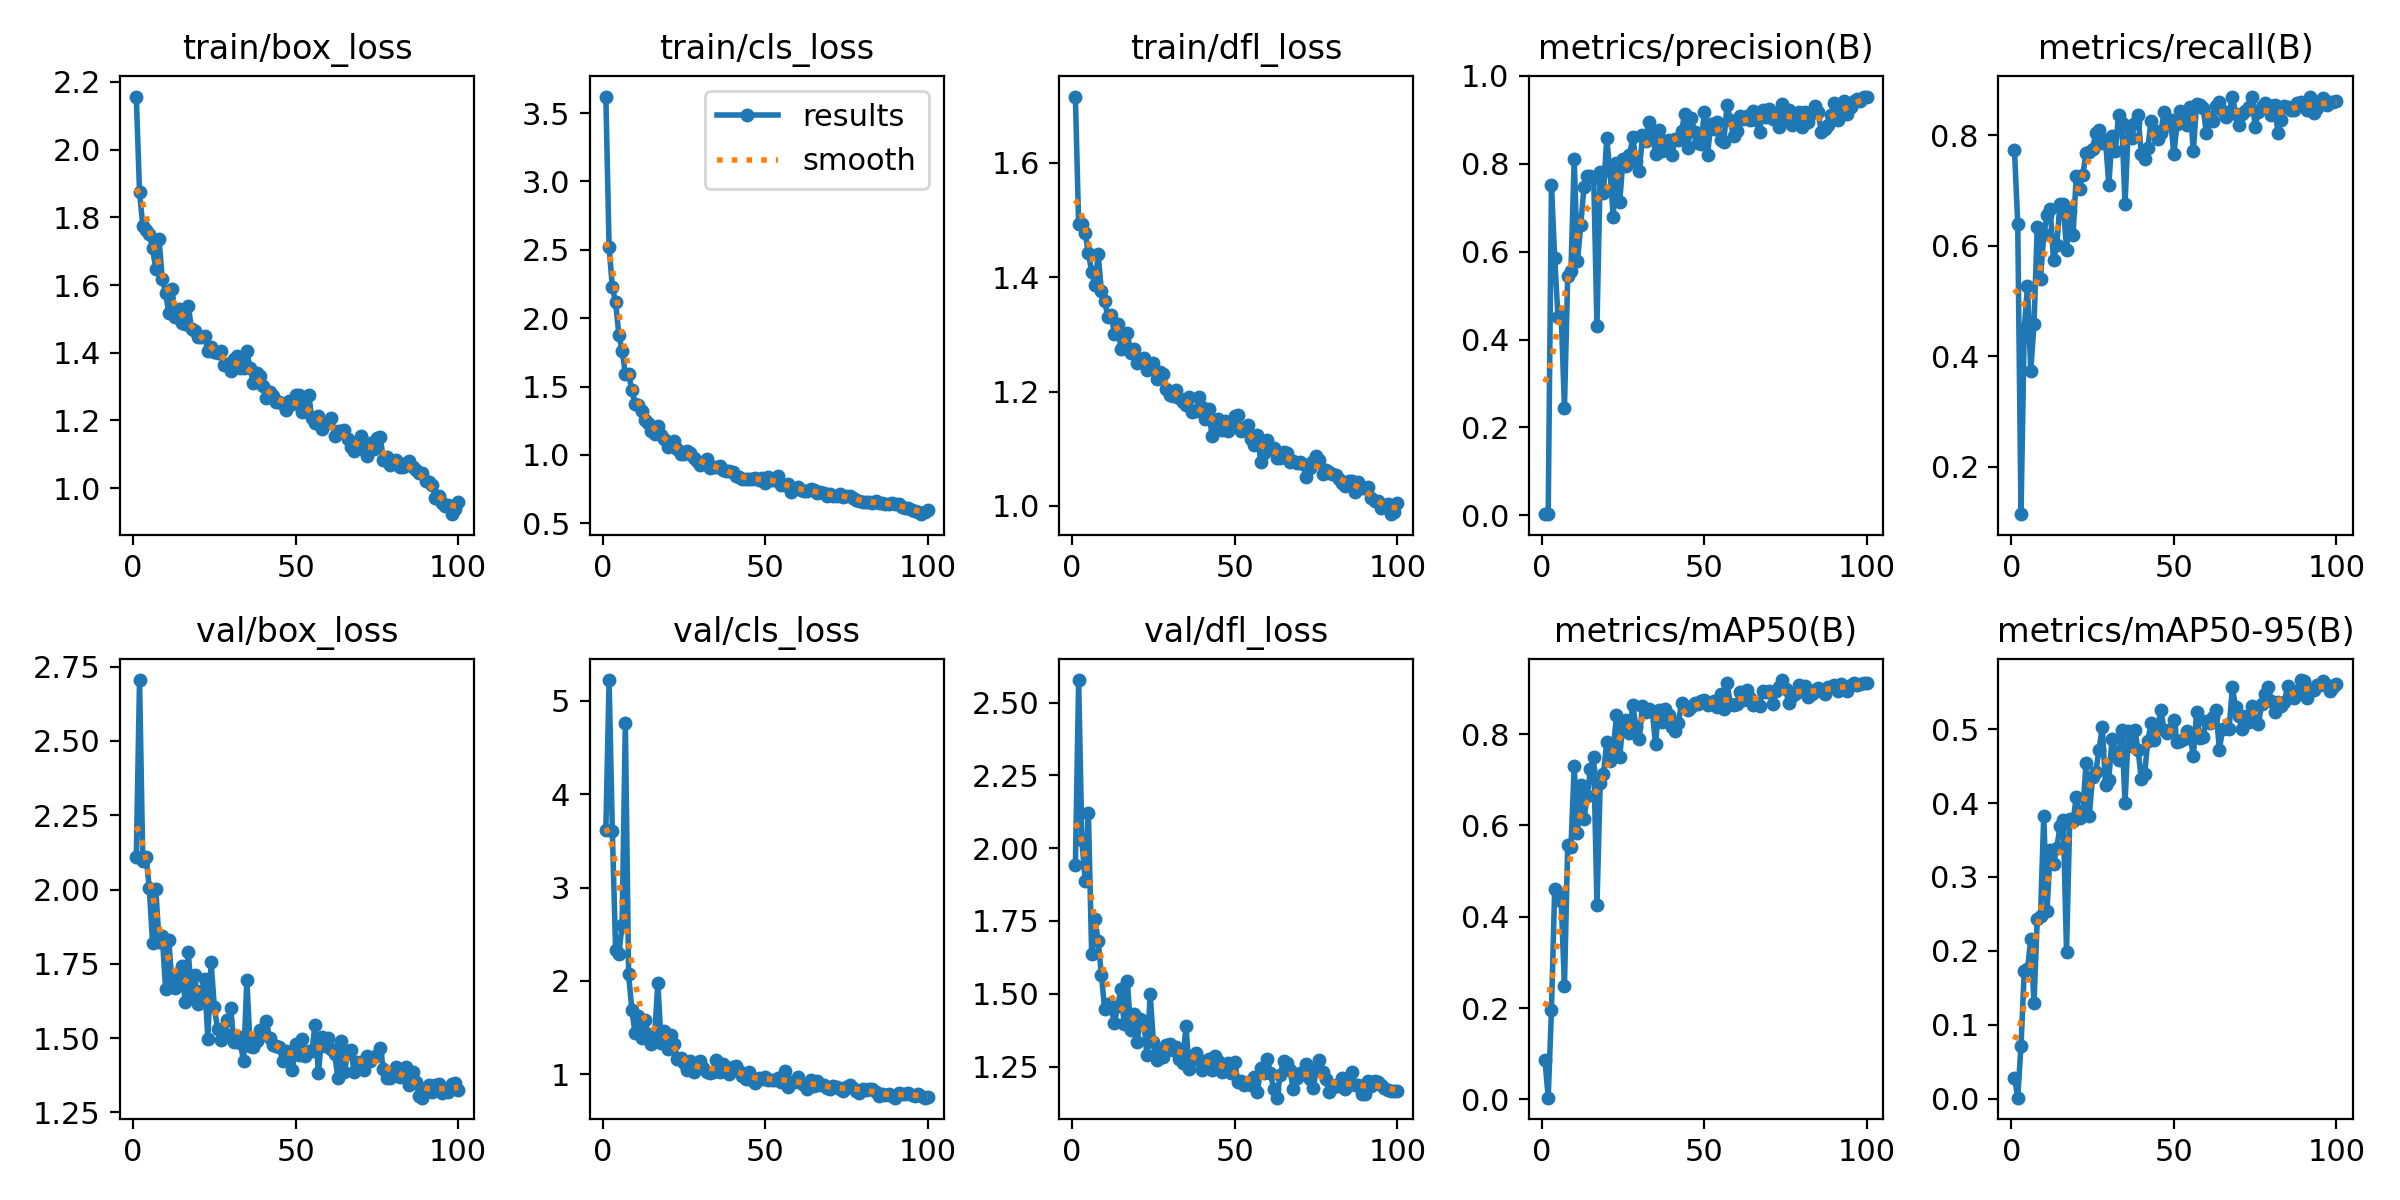

The data file committed next to this chart (first rows):
epoch, time, train/box_loss, train/cls_loss, train/dfl_loss, metrics/precision(B), metrics/recall(B), metrics/mAP50(B), metrics/mAP50-95(B), val/box_loss, val/cls_loss, val/dfl_loss, lr/pg0, lr/pg1, lr/pg2
1, 18.12, 2.157, 3.62, 1.715, 0.00298, 0.7725, 0.08719, 0.02839, 2.109, 3.612, 1.941, 0.0004334, 0.0004334, 0.0004334
2, 27.46, 1.874, 2.52, 1.492, 0.00256, 0.64, 0.00363, 0.00117, 2.705, 5.223, 2.578, 0.0008748, 0.0008748, 0.0008748
3, 36.6, 1.775, 2.227, 1.492, 0.7506, 0.1146, 0.1954, 0.07139, 2.095, 3.602, 2.027, 0.001307, 0.001307, 0.001307
4, 45.7, 1.764, 2.115, 1.476, 0.5856, 0.4501, 0.4614, 0.1723, 2.108, 2.335, 1.889, 0.001617, 0.001617, 0.001617
5, 54.73, 1.751, 1.879, 1.442, 0.452, 0.5269, 0.4529, 0.1748, 2.006, 2.288, 2.119, 0.001601, 0.001601, 0.001601
6, 63.76, 1.708, 1.762, 1.41, 0.4569, 0.3731, 0.4336, 0.2155, 1.82, 2.598, 1.637, 0.001584, 0.001584, 0.001584
7, 72.75, 1.647, 1.592, 1.385, 0.2439, 0.4586, 0.2488, 0.1293, 2.002, 4.767, 1.757, 0.001568, 0.001568, 0.001568
8, 81.71, 1.735, 1.593, 1.44, 0.5438, 0.634, 0.5567, 0.2437, 1.825, 2.069, 1.683, 0.001551, 0.001551, 0.001551
9, 90.74, 1.618, 1.473, 1.376, 0.5555, 0.5401, 0.5519, 0.2477, 1.843, 1.69, 1.564, 0.001535, 0.001535, 0.001535
10, 99.72, 1.577, 1.375, 1.358, 0.8096, 0.6205, 0.7292, 0.3832, 1.666, 1.438, 1.447, 0.001518, 0.001518, 0.001518
11, 108.7, 1.517, 1.363, 1.33, 0.5786, 0.6555, 0.5824, 0.2542, 1.83, 1.623, 1.464, 0.001502, 0.001502, 0.001502
12, 117.8, 1.588, 1.321, 1.333, 0.6594, 0.6657, 0.6891, 0.3366, 1.679, 1.385, 1.452, 0.001485, 0.001485, 0.001485
13, 126.7, 1.505, 1.252, 1.301, 0.7461, 0.5738, 0.6139, 0.3179, 1.668, 1.579, 1.399, 0.001469, 0.001469, 0.001469
14, 135.7, 1.528, 1.236, 1.318, 0.7718, 0.6022, 0.6641, 0.3388, 1.701, 1.426, 1.457, 0.001452, 0.001452, 0.001452
15, 144.6, 1.489, 1.173, 1.274, 0.7715, 0.6763, 0.7237, 0.369, 1.743, 1.322, 1.516, 0.001436, 0.001436, 0.001436
16, 153.6, 1.485, 1.152, 1.277, 0.7679, 0.675, 0.7501, 0.3766, 1.623, 1.419, 1.396, 0.001419, 0.001419, 0.001419
17, 162.5, 1.538, 1.212, 1.302, 0.4311, 0.5929, 0.4255, 0.1989, 1.79, 1.98, 1.543, 0.001403, 0.001403, 0.001403
18, 171.4, 1.47, 1.143, 1.268, 0.7813, 0.6632, 0.6935, 0.379, 1.636, 1.332, 1.377, 0.001386, 0.001386, 0.001386
19, 180.3, 1.465, 1.118, 1.275, 0.7342, 0.6189, 0.7132, 0.3755, 1.712, 1.464, 1.429, 0.00137, 0.00137, 0.00137
20, 189.3, 1.448, 1.056, 1.25, 0.8579, 0.727, 0.7834, 0.4083, 1.614, 1.266, 1.335, 0.001353, 0.001353, 0.001353
21, 198.2, 1.447, 1.086, 1.257, 0.7823, 0.7036, 0.7408, 0.3792, 1.658, 1.425, 1.414, 0.001337, 0.001337, 0.001337
22, 207.1, 1.451, 1.105, 1.258, 0.6794, 0.7283, 0.7633, 0.3874, 1.698, 1.328, 1.408, 0.00132, 0.00132, 0.00132
23, 216.1, 1.405, 1.044, 1.237, 0.8021, 0.7678, 0.8418, 0.4544, 1.497, 1.166, 1.289, 0.001304, 0.001304, 0.001304
24, 225, 1.418, 1.005, 1.246, 0.7125, 0.7697, 0.7498, 0.3827, 1.758, 1.173, 1.497, 0.001287, 0.001287, 0.001287
25, 233.9, 1.404, 1.004, 1.25, 0.8108, 0.7755, 0.8268, 0.4354, 1.604, 1.121, 1.334, 0.001271, 0.001271, 0.001271
26, 242.9, 1.399, 1.027, 1.222, 0.7958, 0.8032, 0.8308, 0.4426, 1.53, 1.048, 1.274, 0.001254, 0.001254, 0.001254
27, 251.9, 1.406, 1.012, 1.235, 0.8189, 0.8101, 0.8024, 0.4724, 1.493, 1.142, 1.3, 0.001238, 0.001238, 0.001238
28, 260.8, 1.364, 0.9788, 1.231, 0.8597, 0.7868, 0.8638, 0.5033, 1.518, 1.023, 1.284, 0.001221, 0.001221, 0.001221
29, 269.8, 1.367, 0.9576, 1.204, 0.8068, 0.791, 0.8154, 0.4239, 1.56, 1.07, 1.325, 0.001205, 0.001205, 0.001205
30, 278.8, 1.346, 0.9301, 1.195, 0.7824, 0.71, 0.789, 0.432, 1.603, 1.142, 1.327, 0.001188, 0.001188, 0.001188
31, 287.7, 1.38, 0.9436, 1.192, 0.8642, 0.7982, 0.8626, 0.4866, 1.486, 1.064, 1.306, 0.001172, 0.001172, 0.001172
32, 296.6, 1.391, 0.9735, 1.202, 0.8523, 0.7713, 0.8485, 0.4699, 1.507, 1.026, 1.317, 0.001155, 0.001155, 0.001155
33, 305.5, 1.354, 0.9021, 1.189, 0.8943, 0.8367, 0.8552, 0.4591, 1.483, 1.014, 1.274, 0.001139, 0.001139, 0.001139
34, 314.5, 1.354, 0.912, 1.182, 0.8717, 0.8214, 0.8512, 0.4997, 1.421, 1.023, 1.262, 0.001122, 0.001122, 0.001122
35, 323.4, 1.405, 0.9089, 1.176, 0.8231, 0.675, 0.7795, 0.4004, 1.695, 1.156, 1.388, 0.001106, 0.001106, 0.001106
36, 332.3, 1.354, 0.9156, 1.19, 0.876, 0.8167, 0.854, 0.4975, 1.474, 1.022, 1.241, 0.001089, 0.001089, 0.001089
37, 341.3, 1.311, 0.8863, 1.164, 0.828, 0.7954, 0.8271, 0.478, 1.47, 1.106, 1.278, 0.001073, 0.001073, 0.001073
38, 350.3, 1.341, 0.8818, 1.166, 0.8527, 0.8219, 0.855, 0.4992, 1.491, 1.044, 1.298, 0.001056, 0.001056, 0.001056
39, 359.2, 1.332, 0.8815, 1.19, 0.8544, 0.8362, 0.8414, 0.4725, 1.528, 1.003, 1.274, 0.00104, 0.00104, 0.00104
40, 368.1, 1.3, 0.8758, 1.174, 0.8193, 0.7658, 0.8153, 0.433, 1.523, 1.081, 1.238, 0.001023, 0.001023, 0.001023
41, 377.1, 1.265, 0.8483, 1.153, 0.8552, 0.7569, 0.806, 0.4392, 1.559, 1.093, 1.267, 0.001007, 0.001007, 0.001007
42, 386, 1.285, 0.8389, 1.169, 0.8539, 0.7766, 0.8245, 0.4839, 1.499, 1.033, 1.275, 0.0009904, 0.0009904, 0.0009904
43, 394.9, 1.272, 0.8216, 1.123, 0.8736, 0.8257, 0.8683, 0.5085, 1.477, 0.9799, 1.238, 0.0009739, 0.0009739, 0.0009739
44, 403.9, 1.255, 0.8258, 1.147, 0.9138, 0.8093, 0.861, 0.4855, 1.472, 0.9496, 1.287, 0.0009574, 0.0009574, 0.0009574
45, 412.8, 1.253, 0.8255, 1.153, 0.8355, 0.794, 0.8537, 0.5014, 1.47, 1.021, 1.269, 0.0009409, 0.0009409, 0.0009409
46, 421.8, 1.248, 0.8275, 1.132, 0.904, 0.8049, 0.8602, 0.5261, 1.423, 0.9364, 1.23, 0.0009244, 0.0009244, 0.0009244
47, 430.7, 1.232, 0.8295, 1.148, 0.8724, 0.8415, 0.8683, 0.4996, 1.456, 0.9032, 1.255, 0.0009078, 0.0009078, 0.0009078
48, 439.7, 1.256, 0.8185, 1.131, 0.8461, 0.8192, 0.867, 0.4952, 1.432, 0.9631, 1.263, 0.0008913, 0.0008913, 0.0008913
49, 448.6, 1.247, 0.83, 1.146, 0.8442, 0.8279, 0.8723, 0.5007, 1.392, 0.9531, 1.228, 0.0008748, 0.0008748, 0.0008748
50, 457.6, 1.276, 0.7984, 1.158, 0.9172, 0.7659, 0.8744, 0.5126, 1.482, 0.9709, 1.266, 0.0008583, 0.0008583, 0.0008583
51, 466.5, 1.276, 0.8366, 1.159, 0.8203, 0.8205, 0.8641, 0.4824, 1.442, 0.9398, 1.196, 0.0008418, 0.0008418, 0.0008418
52, 475.5, 1.225, 0.8135, 1.131, 0.8903, 0.8442, 0.8661, 0.4837, 1.496, 0.9397, 1.201, 0.0008253, 0.0008253, 0.0008253
53, 484.4, 1.241, 0.8165, 1.136, 0.8792, 0.84, 0.8721, 0.4862, 1.44, 0.9349, 1.187, 0.0008088, 0.0008088, 0.0008088
54, 493.3, 1.275, 0.8433, 1.141, 0.8942, 0.8192, 0.86, 0.497, 1.456, 0.9567, 1.197, 0.0007923, 0.0007923, 0.0007923
55, 502.4, 1.207, 0.7829, 1.117, 0.855, 0.8505, 0.8874, 0.4912, 1.457, 0.9144, 1.188, 0.0007758, 0.0007758, 0.0007758
56, 511.3, 1.192, 0.7773, 1.106, 0.85, 0.7718, 0.8543, 0.4642, 1.546, 1.033, 1.214, 0.0007593, 0.0007593, 0.0007593
57, 520.1, 1.212, 0.7866, 1.125, 0.9338, 0.8573, 0.9128, 0.5238, 1.382, 0.8668, 1.164, 0.0007428, 0.0007428, 0.0007428
58, 529.1, 1.175, 0.7309, 1.077, 0.8994, 0.8541, 0.8662, 0.4876, 1.504, 0.9133, 1.246, 0.0007263, 0.0007263, 0.0007263
59, 538, 1.188, 0.7537, 1.092, 0.8624, 0.8492, 0.8644, 0.4899, 1.472, 0.9207, 1.228, 0.0007098, 0.0007098, 0.0007098
60, 547, 1.195, 0.7634, 1.115, 0.8754, 0.8048, 0.8652, 0.5115, 1.5, 0.9678, 1.276, 0.0006933, 0.0006933, 0.0006933
... 40 more rows
